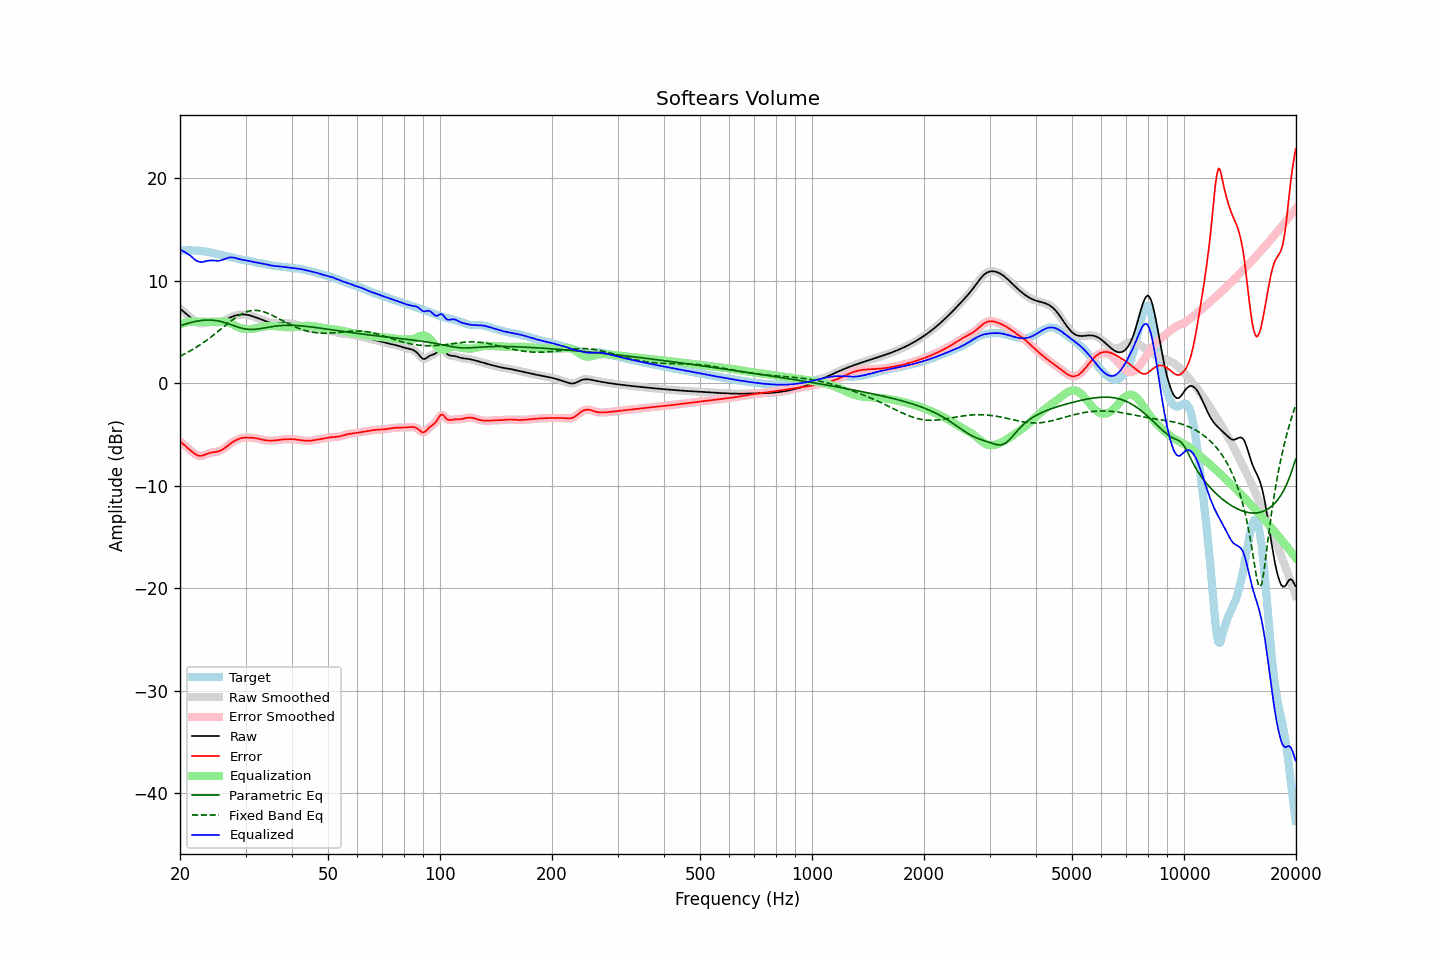

Data behind this chart, as committed beside it:
frequency, raw, error, smoothed, error_smoothed, equalization, parametric_eq, fixed_band_eq, equalized_raw, equalized_smoothed, target
20.00, 7.29, -5.65, 7.29, -5.65, 5.75, 5.60, 2.64, 13.04, 13.04, 12.94
20.20, 7.15, -5.79, 7.16, -5.79, 5.81, 5.65, 2.72, 12.97, 12.97, 12.95
20.40, 7.02, -5.93, 7.02, -5.93, 5.86, 5.71, 2.79, 12.89, 12.89, 12.95
20.61, 6.89, -6.07, 6.89, -6.07, 5.91, 5.75, 2.87, 12.80, 12.80, 12.96
20.81, 6.76, -6.20, 6.76, -6.20, 5.95, 5.80, 2.95, 12.71, 12.71, 12.96
21.02, 6.62, -6.34, 6.62, -6.34, 5.98, 5.85, 3.04, 12.60, 12.60, 12.96
21.23, 6.49, -6.48, 6.48, -6.48, 6.01, 5.89, 3.12, 12.49, 12.49, 12.96
21.44, 6.35, -6.62, 6.35, -6.62, 6.02, 5.93, 3.21, 12.37, 12.37, 12.96
21.66, 6.21, -6.75, 6.21, -6.75, 6.02, 5.97, 3.30, 12.23, 12.23, 12.96
21.87, 6.08, -6.87, 6.09, -6.86, 6.00, 6.01, 3.40, 12.09, 12.09, 12.95
22.09, 5.98, -6.96, 5.98, -6.96, 6.00, 6.04, 3.50, 11.98, 11.98, 12.94
22.31, 5.90, -7.03, 5.90, -7.03, 6.00, 6.07, 3.60, 11.90, 11.90, 12.93
22.54, 5.85, -7.07, 5.85, -7.07, 6.00, 6.10, 3.70, 11.85, 11.85, 12.92
22.76, 5.82, -7.08, 5.83, -7.08, 6.00, 6.12, 3.80, 11.82, 11.83, 12.90
22.99, 5.83, -7.05, 5.84, -7.05, 6.00, 6.14, 3.91, 11.83, 11.84, 12.88
23.22, 5.87, -7.00, 5.86, -7.00, 6.00, 6.15, 4.02, 11.87, 11.86, 12.86
23.45, 5.90, -6.94, 5.90, -6.94, 6.00, 6.16, 4.13, 11.90, 11.90, 12.84
23.69, 5.94, -6.88, 5.94, -6.88, 6.00, 6.17, 4.25, 11.94, 11.94, 12.82
23.92, 5.97, -6.82, 5.97, -6.82, 6.00, 6.17, 4.36, 11.97, 11.97, 12.79
24.16, 5.98, -6.77, 5.98, -6.78, 6.00, 6.16, 4.48, 11.98, 11.98, 12.76
24.40, 5.98, -6.74, 5.98, -6.74, 6.00, 6.16, 4.60, 11.98, 11.98, 12.72
24.65, 5.97, -6.72, 5.97, -6.72, 6.00, 6.14, 4.73, 11.97, 11.97, 12.69
24.89, 5.95, -6.70, 5.95, -6.70, 6.00, 6.12, 4.85, 11.95, 11.95, 12.65
25.14, 5.94, -6.67, 5.94, -6.67, 6.00, 6.10, 4.98, 11.94, 11.94, 12.61
25.39, 5.94, -6.64, 5.94, -6.63, 6.00, 6.07, 5.10, 11.94, 11.95, 12.58
25.65, 5.96, -6.58, 5.96, -6.58, 6.01, 6.04, 5.23, 11.98, 11.97, 12.54
25.91, 6.00, -6.50, 6.00, -6.50, 6.02, 6.00, 5.36, 12.02, 12.02, 12.50
26.16, 6.06, -6.41, 6.06, -6.40, 6.02, 5.96, 5.49, 12.07, 12.08, 12.46
26.43, 6.13, -6.30, 6.13, -6.30, 6.00, 5.91, 5.62, 12.14, 12.14, 12.43
26.69, 6.22, -6.17, 6.22, -6.18, 5.98, 5.86, 5.74, 12.19, 12.19, 12.39
26.96, 6.31, -6.05, 6.31, -6.05, 5.93, 5.81, 5.87, 12.24, 12.24, 12.36
27.23, 6.39, -5.93, 6.39, -5.93, 5.88, 5.75, 5.99, 12.27, 12.27, 12.32
27.50, 6.47, -5.82, 6.47, -5.82, 5.81, 5.70, 6.11, 12.28, 12.28, 12.29
27.77, 6.53, -5.71, 6.53, -5.71, 5.73, 5.64, 6.23, 12.27, 12.27, 12.25
28.05, 6.59, -5.62, 6.59, -5.62, 5.65, 5.58, 6.34, 12.24, 12.24, 12.21
28.33, 6.63, -5.54, 6.63, -5.54, 5.56, 5.53, 6.45, 12.19, 12.20, 12.17
28.62, 6.67, -5.47, 6.67, -5.47, 5.48, 5.48, 6.55, 12.15, 12.15, 12.13
28.90, 6.69, -5.41, 6.69, -5.41, 5.41, 5.43, 6.64, 12.10, 12.10, 12.10
29.19, 6.70, -5.36, 6.70, -5.36, 5.36, 5.38, 6.73, 12.07, 12.07, 12.06
29.48, 6.71, -5.32, 6.71, -5.33, 5.33, 5.35, 6.81, 12.04, 12.04, 12.03
29.78, 6.71, -5.30, 6.71, -5.30, 5.31, 5.31, 6.89, 12.01, 12.01, 12.01
30.08, 6.69, -5.29, 6.69, -5.29, 5.29, 5.29, 6.95, 11.99, 11.99, 11.98
30.38, 6.67, -5.29, 6.67, -5.29, 5.29, 5.27, 7.00, 11.96, 11.96, 11.96
30.68, 6.64, -5.30, 6.64, -5.30, 5.29, 5.26, 7.04, 11.93, 11.93, 11.93
30.99, 6.59, -5.31, 6.59, -5.30, 5.30, 5.25, 7.08, 11.89, 11.89, 11.90
31.30, 6.54, -5.32, 6.54, -5.32, 5.31, 5.25, 7.10, 11.86, 11.86, 11.86
31.61, 6.49, -5.33, 6.49, -5.33, 5.34, 5.25, 7.11, 11.83, 11.83, 11.83
31.93, 6.43, -5.35, 6.43, -5.36, 5.36, 5.27, 7.11, 11.80, 11.80, 11.79
32.24, 6.38, -5.38, 6.38, -5.38, 5.39, 5.28, 7.10, 11.77, 11.77, 11.76
32.57, 6.32, -5.42, 6.32, -5.42, 5.42, 5.31, 7.08, 11.74, 11.74, 11.73
32.89, 6.25, -5.46, 6.25, -5.46, 5.46, 5.33, 7.06, 11.71, 11.71, 11.71
33.22, 6.19, -5.49, 6.19, -5.50, 5.49, 5.36, 7.02, 11.68, 11.68, 11.69
33.55, 6.13, -5.53, 6.13, -5.53, 5.52, 5.38, 6.98, 11.65, 11.65, 11.66
33.89, 6.07, -5.56, 6.07, -5.56, 5.55, 5.41, 6.92, 11.62, 11.62, 11.63
34.23, 6.01, -5.58, 6.01, -5.58, 5.57, 5.44, 6.87, 11.58, 11.58, 11.59
34.57, 5.96, -5.59, 5.96, -5.59, 5.59, 5.47, 6.80, 11.55, 11.55, 11.55
34.92, 5.92, -5.59, 5.92, -5.59, 5.59, 5.50, 6.73, 11.51, 11.52, 11.51
35.27, 5.89, -5.59, 5.89, -5.59, 5.59, 5.52, 6.66, 11.49, 11.49, 11.49
35.62, 5.88, -5.59, 5.88, -5.59, 5.58, 5.55, 6.58, 11.46, 11.46, 11.46
35.97, 5.87, -5.58, 5.87, -5.57, 5.57, 5.57, 6.50, 11.44, 11.44, 11.44
... 635 more rows
